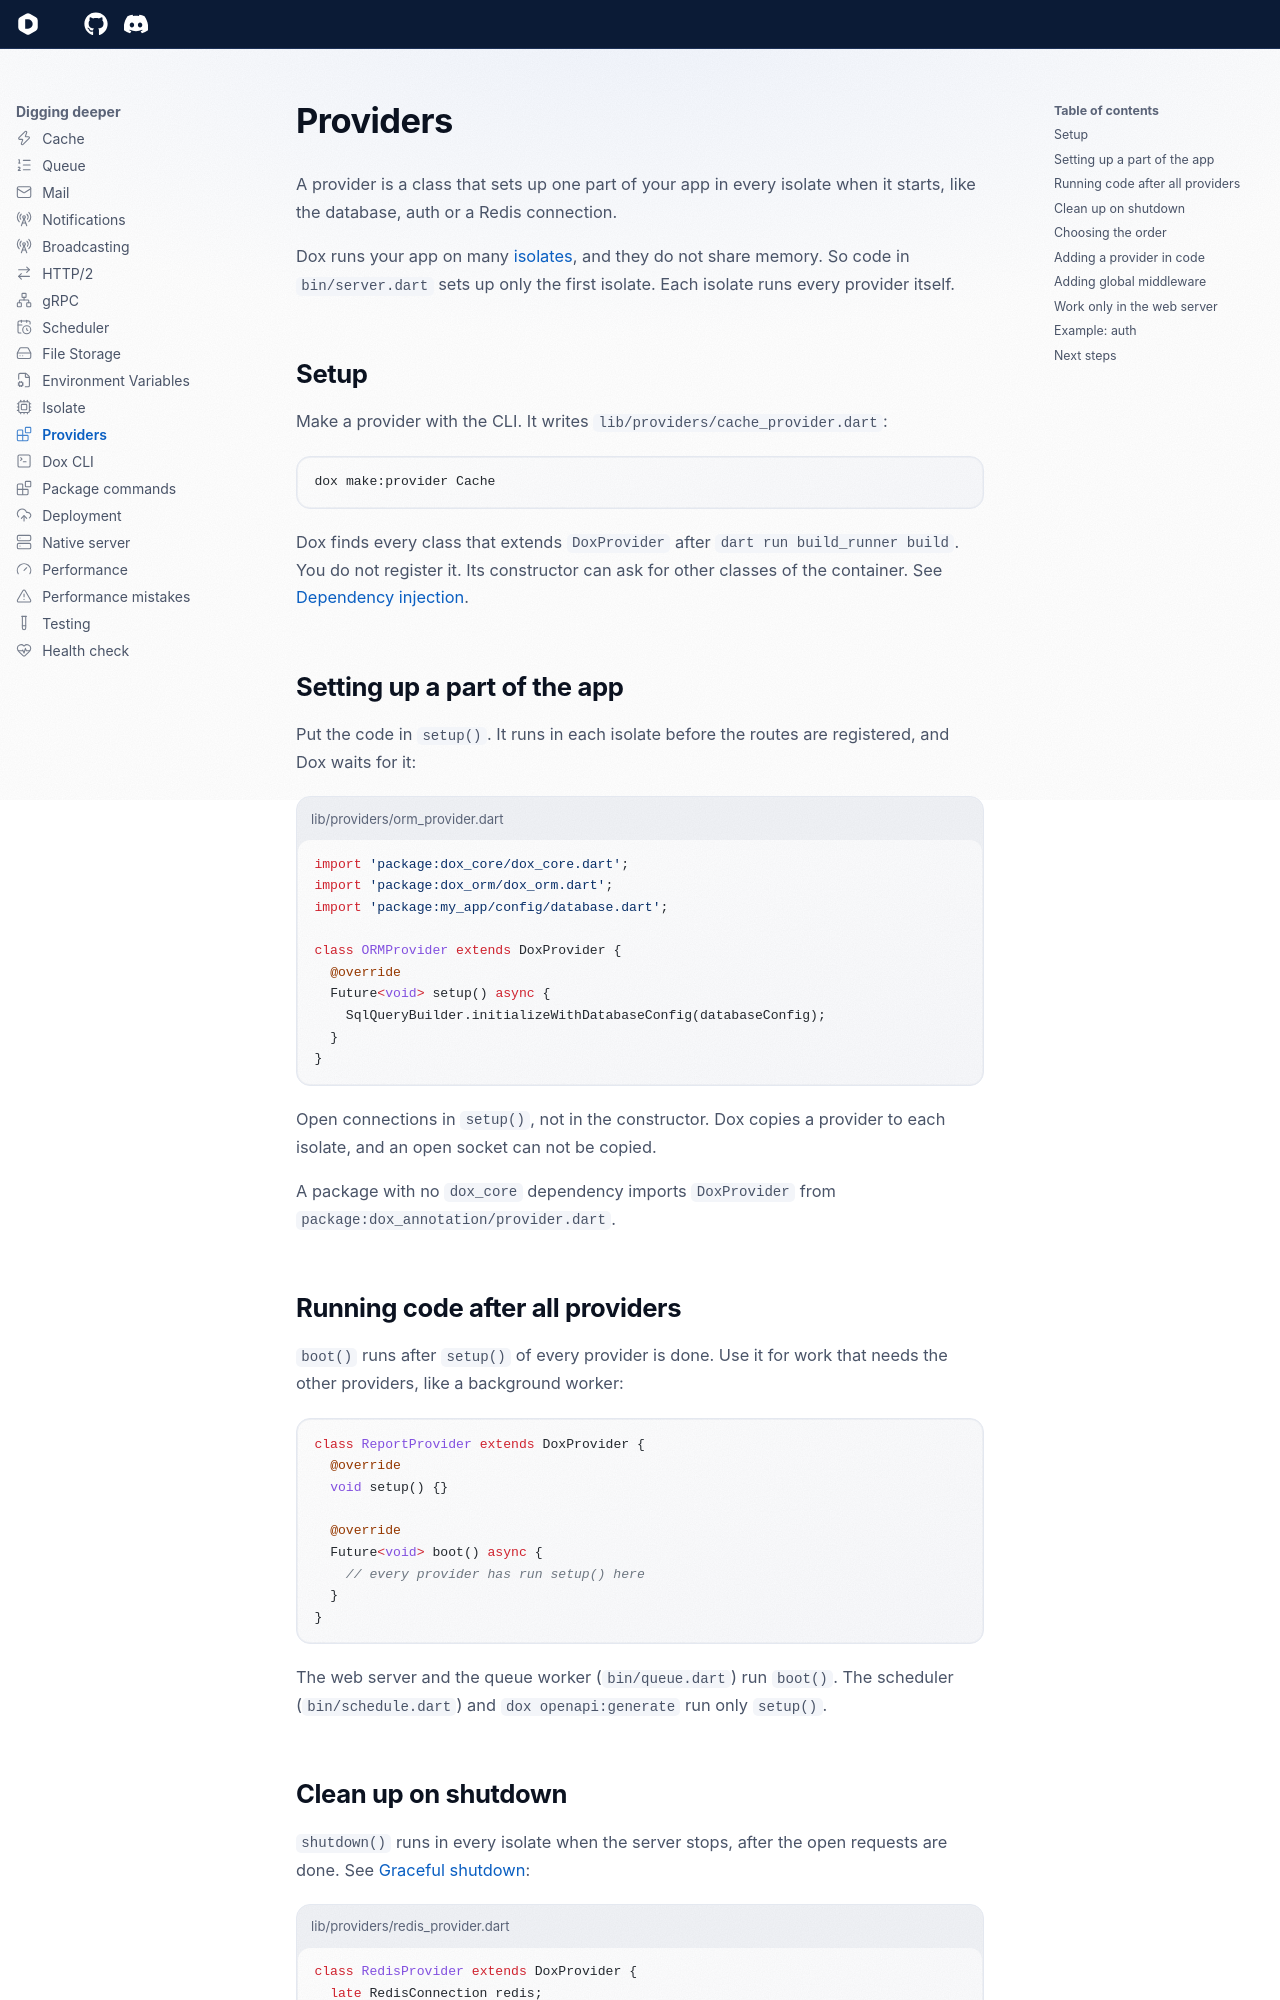

repository: dartondox/dox · page: 3.x/digging-deeper/providers/index.html · generator: mkdocs

---
icon: lucide/blocks
---

# Providers

A provider is a class that sets up one part of your app in every isolate when it starts, like the database, auth or a Redis connection.

Dox runs your app on many [isolates](isolate.md), and they do not share memory. So code in `bin/server.dart` sets up only the first isolate. Each isolate runs every provider itself.

## Setup

Make a provider with the CLI. It writes `lib/providers/cache_provider.dart`:

```bash
dox make:provider Cache
```

Dox finds every class that extends `DoxProvider` after `dart run build_runner build`. You do not register it. Its constructor can ask for other classes of the container. See [Dependency injection](../the-basic/dependency-injection.md#routers-and-providers).

## Setting up a part of the app

Put the code in `setup()`. It runs in each isolate before the routes are registered, and Dox waits for it:

```dart title="lib/providers/orm_provider.dart"
import 'package:dox_core/dox_core.dart';
import 'package:dox_orm/dox_orm.dart';
import 'package:my_app/config/database.dart';

class ORMProvider extends DoxProvider {
  @override
  Future<void> setup() async {
    SqlQueryBuilder.initializeWithDatabaseConfig(databaseConfig);
  }
}
```

Open connections in `setup()`, not in the constructor. Dox copies a provider to each isolate, and an open socket can not be copied.

A package with no `dox_core` dependency imports `DoxProvider` from `package:dox_annotation/provider.dart`.

## Running code after all providers

`boot()` runs after `setup()` of every provider is done. Use it for work that needs the other providers, like a background worker:

```dart
class ReportProvider extends DoxProvider {
  @override
  void setup() {}

  @override
  Future<void> boot() async {
    // every provider has run setup() here
  }
}
```

The web server and the queue worker (`bin/queue.dart`) run `boot()`. The scheduler (`bin/schedule.dart`) and `dox openapi:generate` run only `setup()`.
